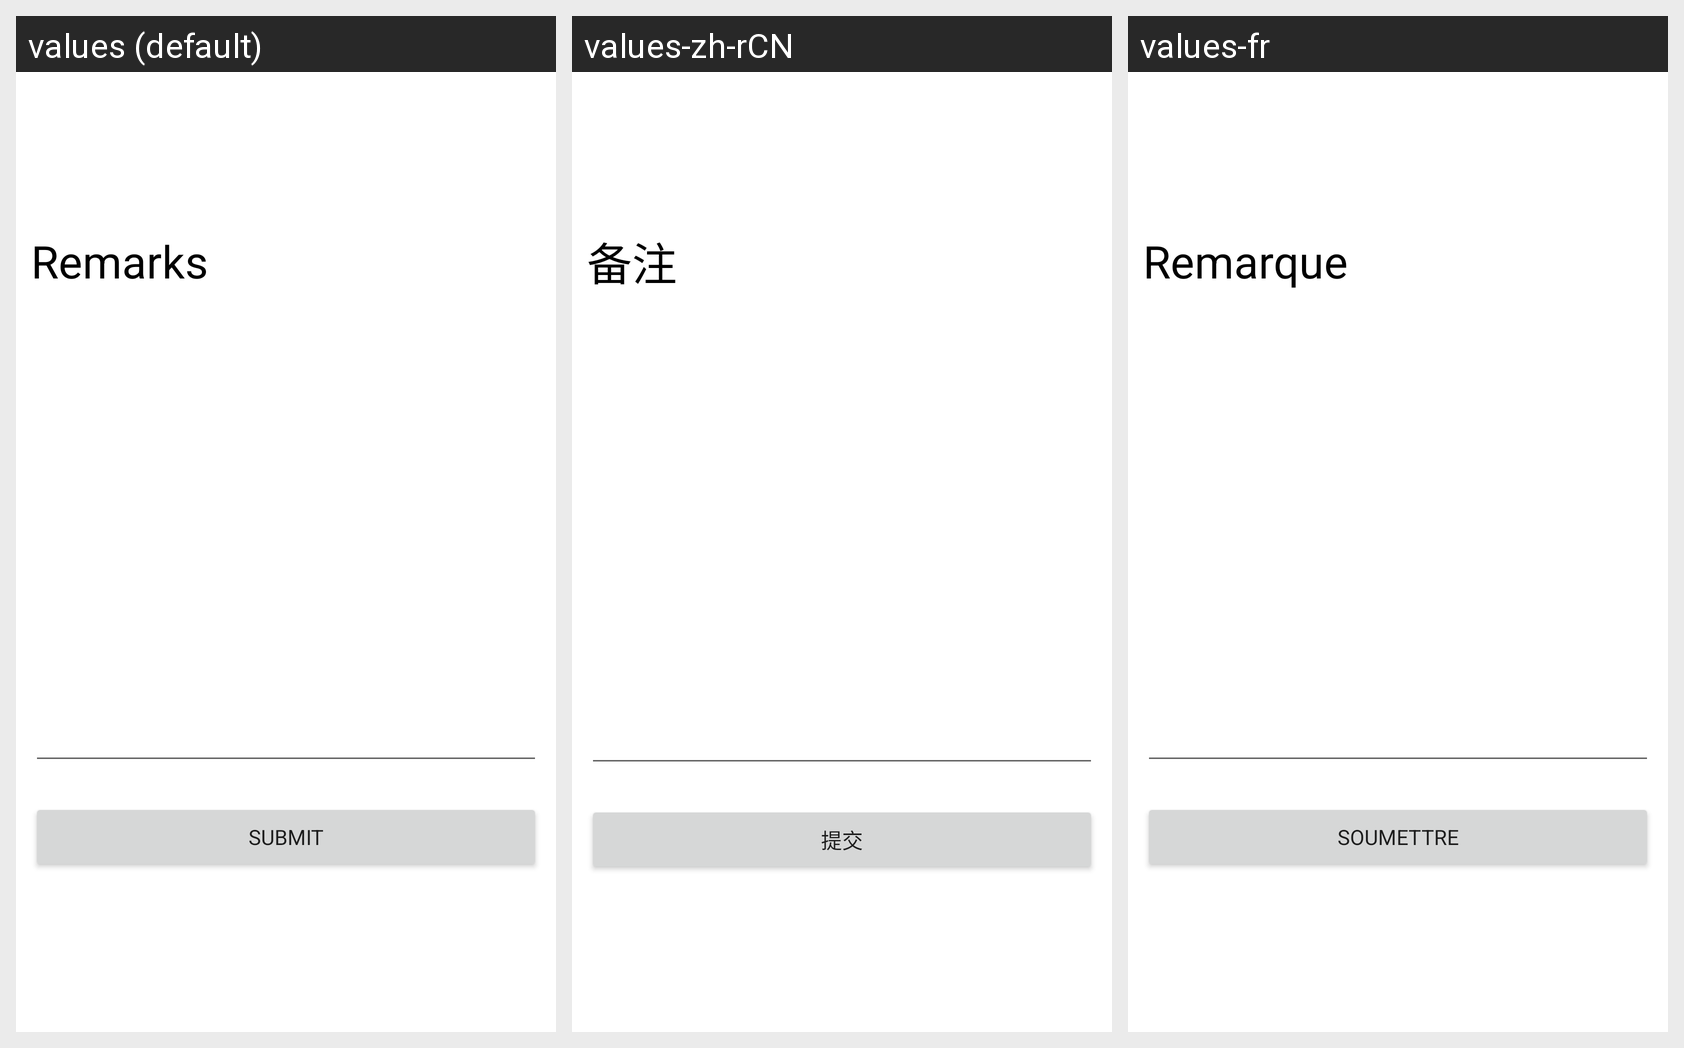

The Android screen above is rendered under several locales of the same app. Produce the string resources it draws, with the default and per-locale values.
Android screen res/layout/activity_new_order.xml rendered under 3 locales, left to right: values (default), values-zh-rCN, values-fr. Device: Nexus 5 (rendered at 1080×1920; each locale shown at half size, 540×960, under a caption strip naming it); theme Theme.1Food.
Strings drawn on this screen, with the default value and each locale's value (text and hints the layout hard-codes, and strings that could not be matched under every locale, appear in the picture but are not listed):

new_order_activity_text_remark
  values: Remarks
  values-zh-rCN: 备注
  values-fr: Remarque

new_order_activity_button_submit
  values: Submit
  values-zh-rCN: 提交
  values-fr: Soumettre
